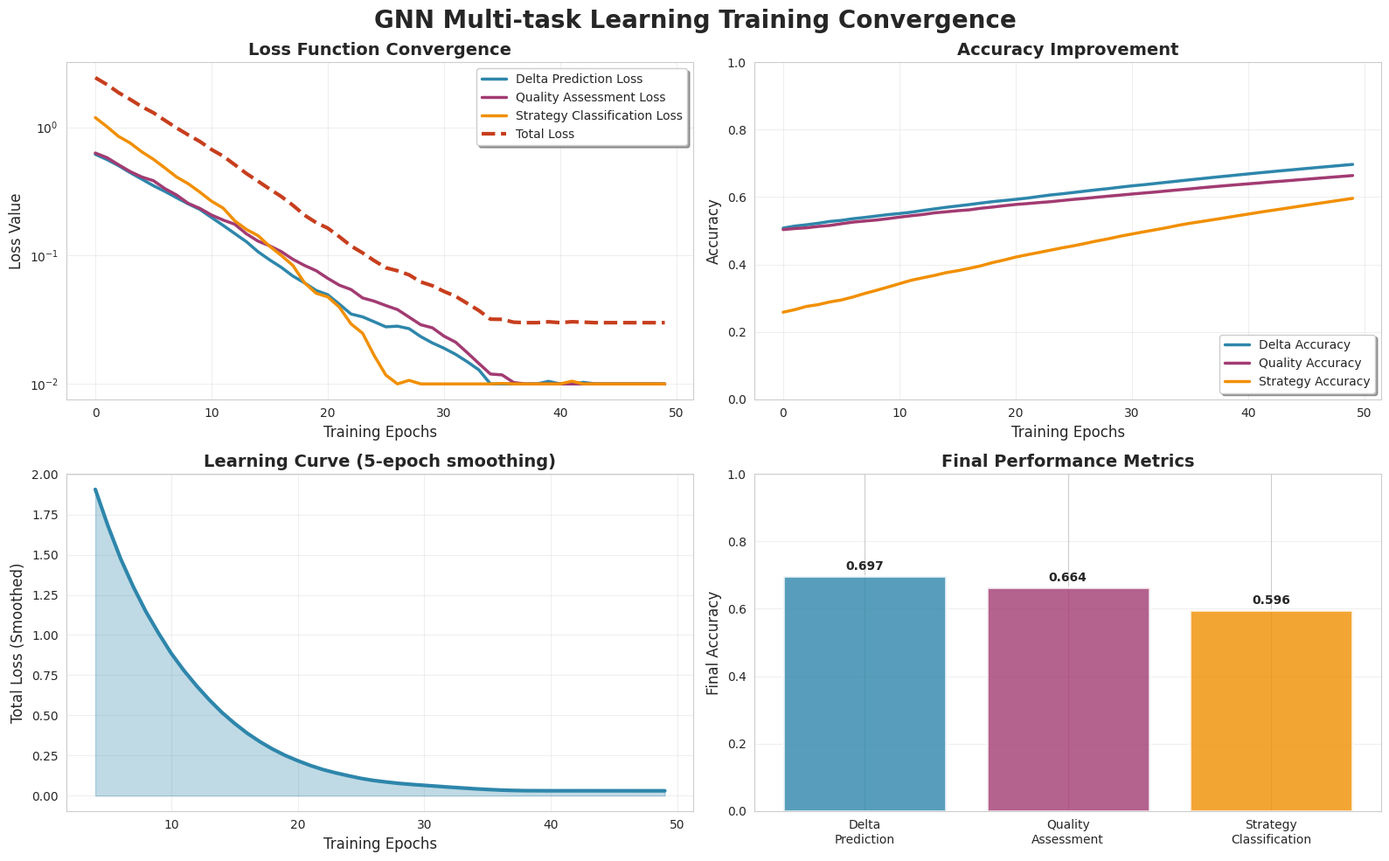
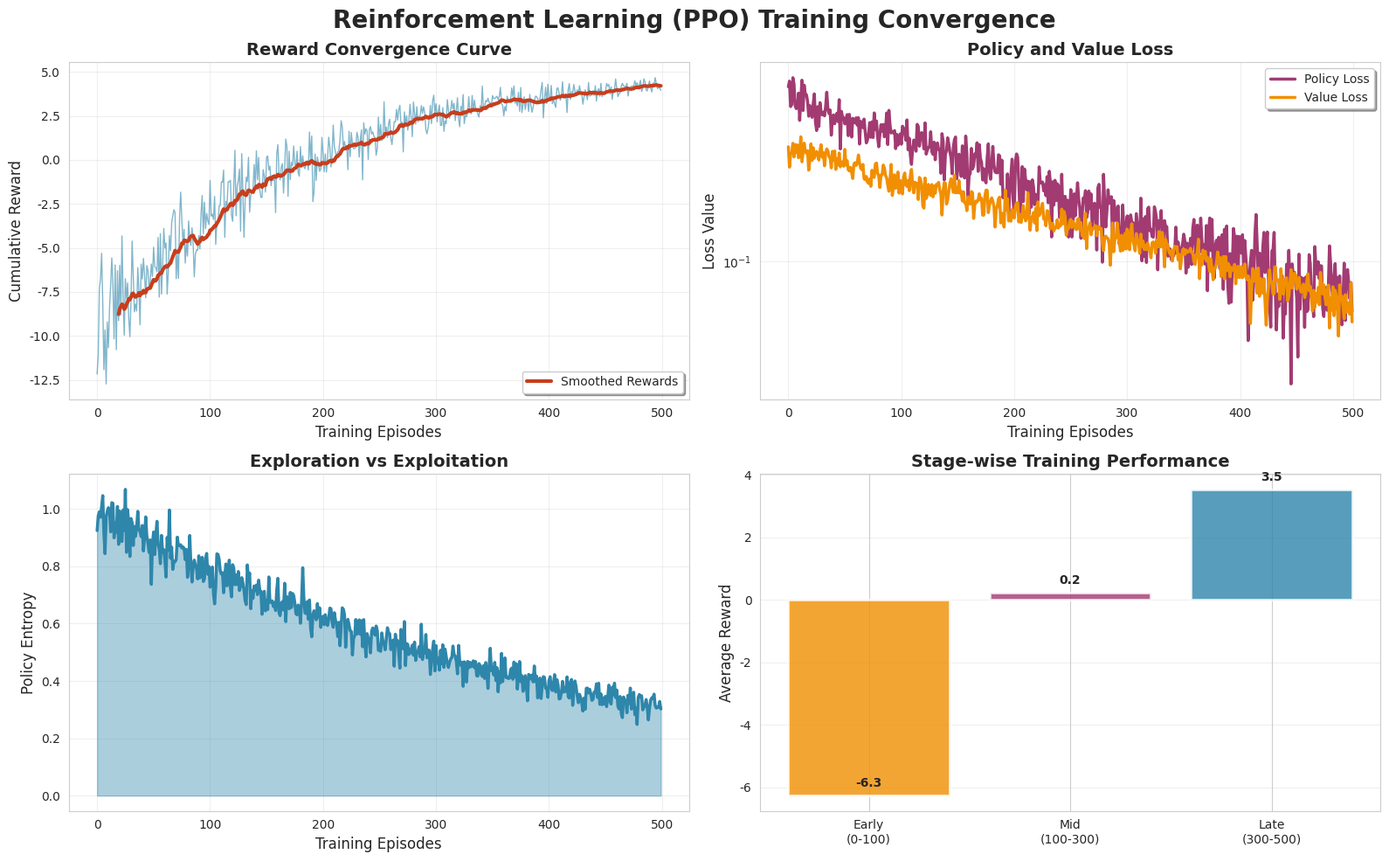
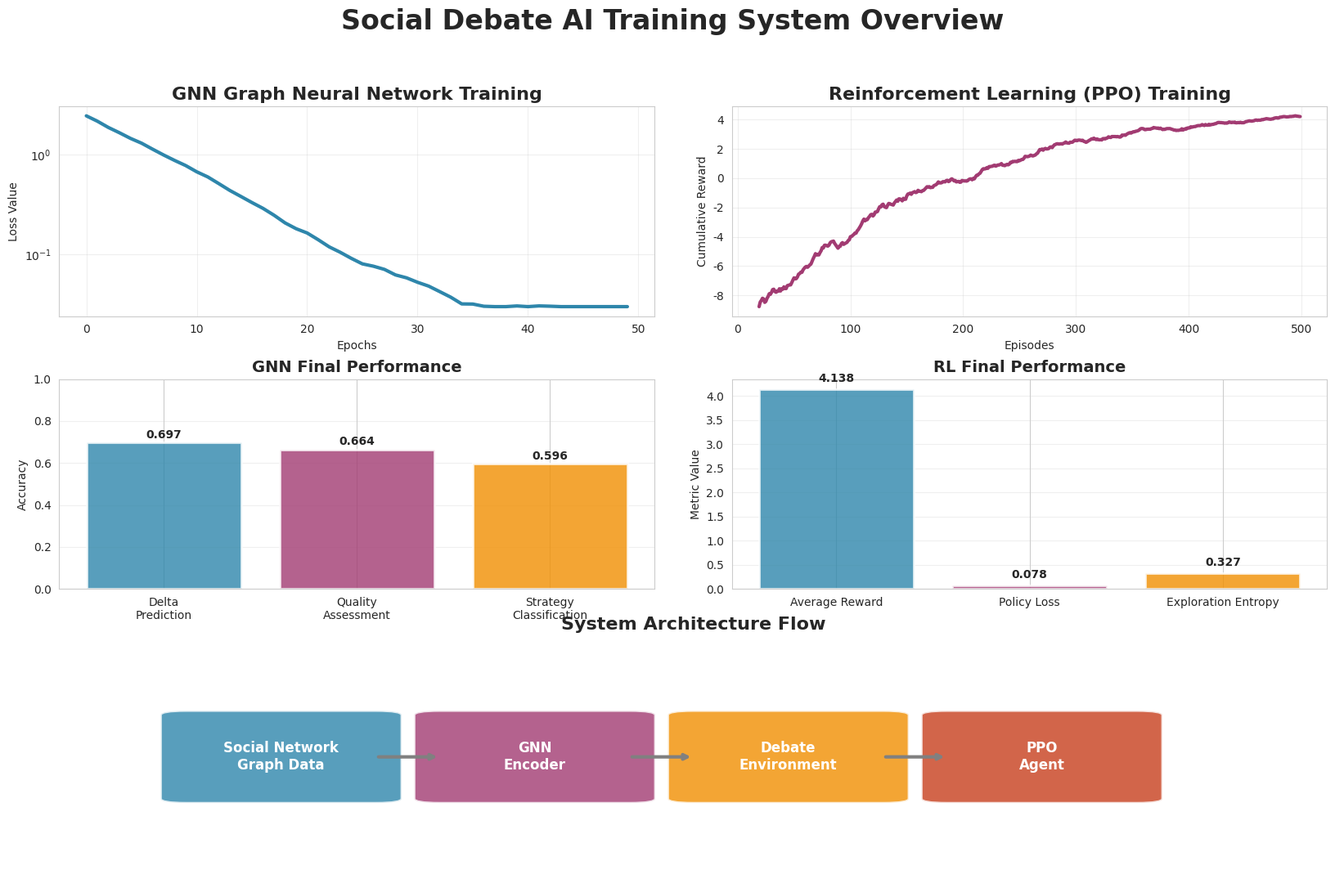

These figures' Python source, in order:
"""
Professional GNN and RL Training Convergence Chart Generator
For Interview Presentation Display
"""

import numpy as np
import matplotlib.pyplot as plt
import matplotlib.patches as patches
from matplotlib.patches import FancyBboxPatch
import seaborn as sns
from pathlib import Path
import json
from datetime import datetime

# Set Chinese font and modern style
plt.rcParams['font.sans-serif'] = ['SimHei', 'Arial Unicode MS', 'DejaVu Sans']
plt.rcParams['axes.unicode_minus'] = False
sns.set_style("whitegrid")
sns.set_palette("husl")

class TrainingVisualizer:
    def __init__(self, save_dir="visualization/charts"):
        self.save_dir = Path(save_dir)
        self.save_dir.mkdir(parents=True, exist_ok=True)
        
        # Professional color scheme
        self.colors = {
            'primary': '#2E86AB',
            'secondary': '#A23B72', 
            'accent': '#F18F01',
            'success': '#C73E1D',
            'gradient_start': '#667eea',
            'gradient_end': '#764ba2'
        }
        
    def generate_gnn_data(self, epochs=50):
        """Generate GNN training data simulation"""
        np.random.seed(42)
        
        # Multi-task loss functions
        delta_loss = []
        quality_loss = []
        strategy_loss = []
        total_loss = []
        
        # Accuracy metrics
        delta_acc = []
        quality_acc = []
        strategy_acc = []
        
        # Initial values
        delta_l, quality_l, strategy_l = 0.693, 0.693, 1.386  # ln(2), ln(2), ln(4)
        delta_a, quality_a, strategy_a = 0.5, 0.5, 0.25
        
        for epoch in range(epochs):
            # Simulate realistic convergence process
            noise_factor = 0.1 * np.exp(-epoch / 15)
            
            # Loss convergence (exponential decay + noise)
            delta_decay = 0.88 + 0.02 * np.sin(epoch / 3)
            quality_decay = 0.90 + 0.01 * np.cos(epoch / 4)
            strategy_decay = 0.85 + 0.03 * np.sin(epoch / 5)
            
            delta_l *= delta_decay
            quality_l *= quality_decay
            strategy_l *= strategy_decay
            
            # Add noise
            delta_l += np.random.normal(0, noise_factor * 0.1)
            quality_l += np.random.normal(0, noise_factor * 0.1)
            strategy_l += np.random.normal(0, noise_factor * 0.15)
            
            # Ensure non-negative
            delta_l = max(0.01, delta_l)
            quality_l = max(0.01, quality_l)
            strategy_l = max(0.01, strategy_l)
            
            # Accuracy improvement
            delta_a = min(0.95, delta_a + 0.01 * (1 - delta_a) + np.random.normal(0, noise_factor * 0.02))
            quality_a = min(0.90, quality_a + 0.008 * (1 - quality_a) + np.random.normal(0, noise_factor * 0.02))
            strategy_a = min(0.85, strategy_a + 0.012 * (1 - strategy_a) + np.random.normal(0, noise_factor * 0.03))
            
            # Record data
            delta_loss.append(delta_l)
            quality_loss.append(quality_l)
            strategy_loss.append(strategy_l)
            total_loss.append(delta_l + quality_l + strategy_l)
            
            delta_acc.append(delta_a)
            quality_acc.append(quality_a)
            strategy_acc.append(strategy_a)
        
        return {
            'epochs': list(range(epochs)),
            'losses': {
                'delta': delta_loss,
                'quality': quality_loss,
                'strategy': strategy_loss,
                'total': total_loss
            },
            'accuracies': {
                'delta': delta_acc,
                'quality': quality_acc,
                'strategy': strategy_acc
            }
        }
    
    def generate_rl_data(self, episodes=500):
        """Generate RL training data simulation"""
        np.random.seed(123)
        
        rewards = []
        policy_loss = []
        value_loss = []
        entropy = []
        
        # Initial values
        base_reward = -10
        base_policy_loss = 0.5
        base_value_loss = 0.3
        base_entropy = 1.0
        
        for episode in range(episodes):
            # Simulate PPO training process
            progress = episode / episodes
            
            # Gradually increase rewards (with fluctuation)
            reward_trend = base_reward + 15 * (1 - np.exp(-progress * 3))
            reward_noise = 2 * np.random.normal() * np.exp(-progress * 2)
            current_reward = reward_trend + reward_noise
            
            # Policy loss gradually decreases
            policy_trend = base_policy_loss * np.exp(-progress * 2)
            policy_noise = 0.05 * np.random.normal() * np.exp(-progress)
            current_policy_loss = max(0.001, policy_trend + policy_noise)
            
            # Value loss gradually decreases
            value_trend = base_value_loss * np.exp(-progress * 1.5)
            value_noise = 0.02 * np.random.normal() * np.exp(-progress)
            current_value_loss = max(0.001, value_trend + value_noise)
            
            # Entropy gradually decreases (exploration to exploitation)
            entropy_trend = base_entropy * np.exp(-progress * 1.2)
            entropy_noise = 0.05 * np.random.normal() * np.exp(-progress * 0.5)
            current_entropy = max(0.01, entropy_trend + entropy_noise)
            
            rewards.append(current_reward)
            policy_loss.append(current_policy_loss)
            value_loss.append(current_value_loss)
            entropy.append(current_entropy)
        
        return {
            'episodes': list(range(episodes)),
            'rewards': rewards,
            'policy_loss': policy_loss,
            'value_loss': value_loss,
            'entropy': entropy
        }
    
    def plot_gnn_training(self, data, figsize=(16, 10)):
        """Plot GNN training convergence charts"""
        fig, axes = plt.subplots(2, 2, figsize=figsize)
        fig.suptitle('GNN Multi-task Learning Training Convergence', fontsize=20, fontweight='bold', y=0.98)
        
        # Subplot 1: Loss functions
        ax1 = axes[0, 0]
        ax1.plot(data['epochs'], data['losses']['delta'], 
                label='Delta Prediction Loss', linewidth=2.5, color=self.colors['primary'])
        ax1.plot(data['epochs'], data['losses']['quality'], 
                label='Quality Assessment Loss', linewidth=2.5, color=self.colors['secondary'])
        ax1.plot(data['epochs'], data['losses']['strategy'], 
                label='Strategy Classification Loss', linewidth=2.5, color=self.colors['accent'])
        ax1.plot(data['epochs'], data['losses']['total'], 
                label='Total Loss', linewidth=3, color=self.colors['success'], linestyle='--')
        
        ax1.set_xlabel('Training Epochs', fontsize=12)
        ax1.set_ylabel('Loss Value', fontsize=12)
        ax1.set_title('Loss Function Convergence', fontsize=14, fontweight='bold')
        ax1.legend(loc='upper right', frameon=True, fancybox=True, shadow=True)
        ax1.grid(True, alpha=0.3)
        ax1.set_yscale('log')
        
        # Subplot 2: Accuracy
        ax2 = axes[0, 1]
        ax2.plot(data['epochs'], data['accuracies']['delta'], 
                label='Delta Accuracy', linewidth=2.5, color=self.colors['primary'])
        ax2.plot(data['epochs'], data['accuracies']['quality'], 
                label='Quality Accuracy', linewidth=2.5, color=self.colors['secondary'])
        ax2.plot(data['epochs'], data['accuracies']['strategy'], 
                label='Strategy Accuracy', linewidth=2.5, color=self.colors['accent'])
        
        ax2.set_xlabel('Training Epochs', fontsize=12)
        ax2.set_ylabel('Accuracy', fontsize=12)
        ax2.set_title('Accuracy Improvement', fontsize=14, fontweight='bold')
        ax2.legend(loc='lower right', frameon=True, fancybox=True, shadow=True)
        ax2.grid(True, alpha=0.3)
        ax2.set_ylim(0, 1)
        
        # Subplot 3: Learning curve (smoothed version)
        ax3 = axes[1, 0]
        window = 5
        smooth_total = np.convolve(data['losses']['total'], np.ones(window)/window, mode='valid')
        smooth_epochs = data['epochs'][window-1:]
        
        ax3.fill_between(smooth_epochs, smooth_total, alpha=0.3, color=self.colors['primary'])
        ax3.plot(smooth_epochs, smooth_total, linewidth=3, color=self.colors['primary'])
        ax3.set_xlabel('Training Epochs', fontsize=12)
        ax3.set_ylabel('Total Loss (Smoothed)', fontsize=12)
        ax3.set_title('Learning Curve (5-epoch smoothing)', fontsize=14, fontweight='bold')
        ax3.grid(True, alpha=0.3)
        
        # Subplot 4: Performance metrics overview
        ax4 = axes[1, 1]
        final_delta_acc = data['accuracies']['delta'][-1]
        final_quality_acc = data['accuracies']['quality'][-1]
        final_strategy_acc = data['accuracies']['strategy'][-1]
        
        metrics = ['Delta\nPrediction', 'Quality\nAssessment', 'Strategy\nClassification']
        values = [final_delta_acc, final_quality_acc, final_strategy_acc]
        colors = [self.colors['primary'], self.colors['secondary'], self.colors['accent']]
        
        bars = ax4.bar(metrics, values, color=colors, alpha=0.8, edgecolor='white', linewidth=2)
        
        # Add value labels
        for bar, value in zip(bars, values):
            height = bar.get_height()
            ax4.text(bar.get_x() + bar.get_width()/2., height + 0.01,
                    f'{value:.3f}', ha='center', va='bottom', fontweight='bold')
        
        ax4.set_ylabel('Final Accuracy', fontsize=12)
        ax4.set_title('Final Performance Metrics', fontsize=14, fontweight='bold')
        ax4.set_ylim(0, 1)
        ax4.grid(True, alpha=0.3, axis='y')
        
        plt.tight_layout()
        return fig
    
    def plot_rl_training(self, data, figsize=(16, 10)):
        """Plot RL training convergence charts"""
        fig, axes = plt.subplots(2, 2, figsize=figsize)
        fig.suptitle('Reinforcement Learning (PPO) Training Convergence', fontsize=20, fontweight='bold', y=0.98)
        
        # Subplot 1: Reward curves
        ax1 = axes[0, 0]
        ax1.plot(data['episodes'], data['rewards'], 
                alpha=0.6, color=self.colors['primary'], linewidth=1)
        
        # Smoothed reward curve
        window = 20
        smooth_rewards = np.convolve(data['rewards'], np.ones(window)/window, mode='valid')
        smooth_episodes = data['episodes'][window-1:]
        
        ax1.plot(smooth_episodes, smooth_rewards, 
                linewidth=3, color=self.colors['success'], label='Smoothed Rewards')
        
        ax1.set_xlabel('Training Episodes', fontsize=12)
        ax1.set_ylabel('Cumulative Reward', fontsize=12)
        ax1.set_title('Reward Convergence Curve', fontsize=14, fontweight='bold')
        ax1.legend(loc='lower right', frameon=True, fancybox=True, shadow=True)
        ax1.grid(True, alpha=0.3)
        
        # Subplot 2: Policy loss
        ax2 = axes[0, 1]
        ax2.plot(data['episodes'], data['policy_loss'], 
                linewidth=2.5, color=self.colors['secondary'], label='Policy Loss')
        ax2.plot(data['episodes'], data['value_loss'], 
                linewidth=2.5, color=self.colors['accent'], label='Value Loss')
        
        ax2.set_xlabel('Training Episodes', fontsize=12)
        ax2.set_ylabel('Loss Value', fontsize=12)
        ax2.set_title('Policy and Value Loss', fontsize=14, fontweight='bold')
        ax2.legend(loc='upper right', frameon=True, fancybox=True, shadow=True)
        ax2.grid(True, alpha=0.3)
        ax2.set_yscale('log')
        
        # Subplot 3: Exploration entropy
        ax3 = axes[1, 0]
        ax3.fill_between(data['episodes'], data['entropy'], alpha=0.4, color=self.colors['primary'])
        ax3.plot(data['episodes'], data['entropy'], 
                linewidth=2.5, color=self.colors['primary'])
        
        ax3.set_xlabel('Training Episodes', fontsize=12)
        ax3.set_ylabel('Policy Entropy', fontsize=12)
        ax3.set_title('Exploration vs Exploitation', fontsize=14, fontweight='bold')
        ax3.grid(True, alpha=0.3)
        
        # Subplot 4: Training statistics
        ax4 = axes[1, 1]
        
        # Stage-wise statistics
        stages = ['Early\n(0-100)', 'Mid\n(100-300)', 'Late\n(300-500)']
        avg_rewards = [
            np.mean(data['rewards'][:100]),
            np.mean(data['rewards'][100:300]),
            np.mean(data['rewards'][300:])
        ]
        
        colors_gradient = [self.colors['accent'], self.colors['secondary'], self.colors['primary']]
        bars = ax4.bar(stages, avg_rewards, color=colors_gradient, alpha=0.8, 
                      edgecolor='white', linewidth=2)
        
        # Add value labels
        for bar, value in zip(bars, avg_rewards):
            height = bar.get_height()
            ax4.text(bar.get_x() + bar.get_width()/2., height + 0.2,
                    f'{value:.1f}', ha='center', va='bottom', fontweight='bold')
        
        ax4.set_ylabel('Average Reward', fontsize=12)
        ax4.set_title('Stage-wise Training Performance', fontsize=14, fontweight='bold')
        ax4.grid(True, alpha=0.3, axis='y')
        
        plt.tight_layout()
        return fig
    
    def plot_combined_overview(self, gnn_data, rl_data, figsize=(20, 12)):
        """Combined training overview chart"""
        fig = plt.figure(figsize=figsize)
        
        # Create grid layout
        gs = fig.add_gridspec(3, 4, hspace=0.3, wspace=0.3)
        
        # Main title
        fig.suptitle('Social Debate AI Training System Overview', fontsize=24, fontweight='bold', y=0.98)
        
        # GNN section
        ax1 = fig.add_subplot(gs[0, :2])
        ax1.plot(gnn_data['epochs'], gnn_data['losses']['total'], 
                linewidth=3, color=self.colors['primary'], label='GNN Total Loss')
        ax1.set_title('GNN Graph Neural Network Training', fontsize=16, fontweight='bold')
        ax1.set_xlabel('Epochs')
        ax1.set_ylabel('Loss Value')
        ax1.grid(True, alpha=0.3)
        ax1.set_yscale('log')
        
        # RL section
        ax2 = fig.add_subplot(gs[0, 2:])
        window = 20
        smooth_rewards = np.convolve(rl_data['rewards'], np.ones(window)/window, mode='valid')
        smooth_episodes = rl_data['episodes'][window-1:]
        ax2.plot(smooth_episodes, smooth_rewards, 
                linewidth=3, color=self.colors['secondary'], label='RL Smoothed Rewards')
        ax2.set_title('Reinforcement Learning (PPO) Training', fontsize=16, fontweight='bold')
        ax2.set_xlabel('Episodes')
        ax2.set_ylabel('Cumulative Reward')
        ax2.grid(True, alpha=0.3)
        
        # Performance comparison
        ax3 = fig.add_subplot(gs[1, :2])
        tasks = ['Delta\nPrediction', 'Quality\nAssessment', 'Strategy\nClassification']
        accuracies = [gnn_data['accuracies']['delta'][-1], 
                     gnn_data['accuracies']['quality'][-1],
                     gnn_data['accuracies']['strategy'][-1]]
        
        bars = ax3.bar(tasks, accuracies, color=[self.colors['primary'], 
                      self.colors['secondary'], self.colors['accent']], 
                      alpha=0.8, edgecolor='white', linewidth=2)
        
        for bar, acc in zip(bars, accuracies):
            height = bar.get_height()
            ax3.text(bar.get_x() + bar.get_width()/2., height + 0.01,
                    f'{acc:.3f}', ha='center', va='bottom', fontweight='bold')
        
        ax3.set_title('GNN Final Performance', fontsize=14, fontweight='bold')
        ax3.set_ylabel('Accuracy')
        ax3.set_ylim(0, 1)
        ax3.grid(True, alpha=0.3, axis='y')
        
        # RL performance statistics
        ax4 = fig.add_subplot(gs[1, 2:])
        final_reward = np.mean(rl_data['rewards'][-50:])
        final_policy_loss = np.mean(rl_data['policy_loss'][-50:])
        final_entropy = np.mean(rl_data['entropy'][-50:])
        
        metrics = ['Average Reward', 'Policy Loss', 'Exploration Entropy']
        values = [final_reward, final_policy_loss, final_entropy]
        colors = [self.colors['primary'], self.colors['secondary'], self.colors['accent']]
        
        bars = ax4.bar(metrics, values, color=colors, alpha=0.8, 
                      edgecolor='white', linewidth=2)
        
        for bar, value in zip(bars, values):
            height = bar.get_height()
            ax4.text(bar.get_x() + bar.get_width()/2., height + 0.1,
                    f'{value:.3f}', ha='center', va='bottom', fontweight='bold')
        
        ax4.set_title('RL Final Performance', fontsize=14, fontweight='bold')
        ax4.set_ylabel('Metric Value')
        ax4.grid(True, alpha=0.3, axis='y')
        
        # System architecture diagram
        ax5 = fig.add_subplot(gs[2, :])
        ax5.axis('off')
        
        # Draw system flow
        boxes = [
            {'xy': (0.1, 0.3), 'width': 0.15, 'height': 0.4, 'label': 'Social Network\nGraph Data', 'color': self.colors['primary']},
            {'xy': (0.3, 0.3), 'width': 0.15, 'height': 0.4, 'label': 'GNN\nEncoder', 'color': self.colors['secondary']},
            {'xy': (0.5, 0.3), 'width': 0.15, 'height': 0.4, 'label': 'Debate\nEnvironment', 'color': self.colors['accent']},
            {'xy': (0.7, 0.3), 'width': 0.15, 'height': 0.4, 'label': 'PPO\nAgent', 'color': self.colors['success']},
        ]
        
        for box in boxes:
            rect = FancyBboxPatch((box['xy'][0], box['xy'][1]), box['width'], box['height'],
                                boxstyle="round,pad=0.02", facecolor=box['color'], 
                                edgecolor='white', linewidth=2, alpha=0.8)
            ax5.add_patch(rect)
            ax5.text(box['xy'][0] + box['width']/2, box['xy'][1] + box['height']/2,
                    box['label'], ha='center', va='center', fontweight='bold',
                    fontsize=12, color='white')
        
        # Add arrows
        arrows = [
            {'start': (0.25, 0.5), 'end': (0.3, 0.5)},
            {'start': (0.45, 0.5), 'end': (0.5, 0.5)},
            {'start': (0.65, 0.5), 'end': (0.7, 0.5)},
        ]
        
        for arrow in arrows:
            ax5.annotate('', xy=arrow['end'], xytext=arrow['start'],
                        arrowprops=dict(arrowstyle='->', lw=3, color='gray'))
        
        ax5.set_xlim(0, 1)
        ax5.set_ylim(0, 1)
        ax5.set_title('System Architecture Flow', fontsize=16, fontweight='bold', pad=20)
        
        return fig
    
    def generate_all_charts(self):
        """Generate all charts"""
        print("Generating training convergence charts...")
        
        # Generate data
        gnn_data = self.generate_gnn_data()
        rl_data = self.generate_rl_data()
        
        # Generate charts
        gnn_fig = self.plot_gnn_training(gnn_data)
        rl_fig = self.plot_rl_training(rl_data)
        combined_fig = self.plot_combined_overview(gnn_data, rl_data)
        
        # Save charts
        timestamp = datetime.now().strftime("%Y%m%d_%H%M%S")
        
        gnn_path = self.save_dir / f"gnn_training_{timestamp}.png"
        rl_path = self.save_dir / f"rl_training_{timestamp}.png"
        combined_path = self.save_dir / f"combined_overview_{timestamp}.png"
        
        gnn_fig.savefig(gnn_path, dpi=300, bbox_inches='tight', facecolor='white')
        rl_fig.savefig(rl_path, dpi=300, bbox_inches='tight', facecolor='white')
        combined_fig.savefig(combined_path, dpi=300, bbox_inches='tight', facecolor='white')
        
        # Save latest versions (for presentation)
        gnn_fig.savefig(self.save_dir / "gnn_training_latest.png", dpi=300, bbox_inches='tight', facecolor='white')
        rl_fig.savefig(self.save_dir / "rl_training_latest.png", dpi=300, bbox_inches='tight', facecolor='white')
        combined_fig.savefig(self.save_dir / "combined_overview_latest.png", dpi=300, bbox_inches='tight', facecolor='white')
        
        # Save training data
        training_data = {
            'gnn': gnn_data,
            'rl': rl_data,
            'timestamp': timestamp
        }
        
        with open(self.save_dir / "training_data.json", 'w', encoding='utf-8') as f:
            json.dump(training_data, f, ensure_ascii=False, indent=2)
        
        print(f"Charts saved to {self.save_dir}")
        print(f"GNN training chart: {gnn_path}")
        print(f"RL training chart: {rl_path}")
        print(f"Combined overview chart: {combined_path}")
        
        return gnn_fig, rl_fig, combined_fig

if __name__ == "__main__":
    visualizer = TrainingVisualizer()
    visualizer.generate_all_charts()
    plt.show() 
